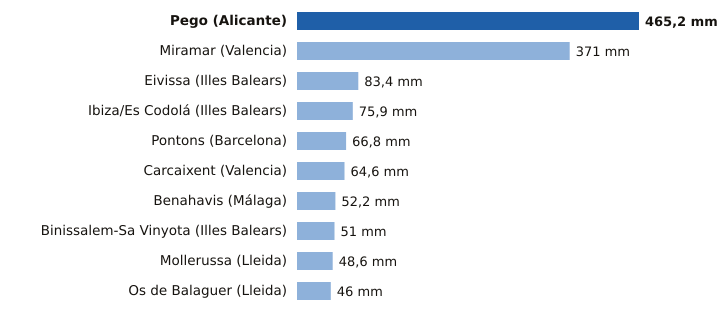

Source data for this figure (header and first rows):
estacion, provincia, mm
Pego, Alicante, 465.2
Miramar, Valencia, 371.0
Eivissa, Illes Balears, 83.4
Ibiza/Es Codolá, Illes Balears, 75.9
Pontons, Barcelona, 66.8
Carcaixent, Valencia, 64.6
Benahavis, Málaga, 52.2
Binissalem-Sa Vinyota, Illes Balears, 51.0
Mollerussa, Lleida, 48.6
Os de Balaguer, Lleida, 46.0
